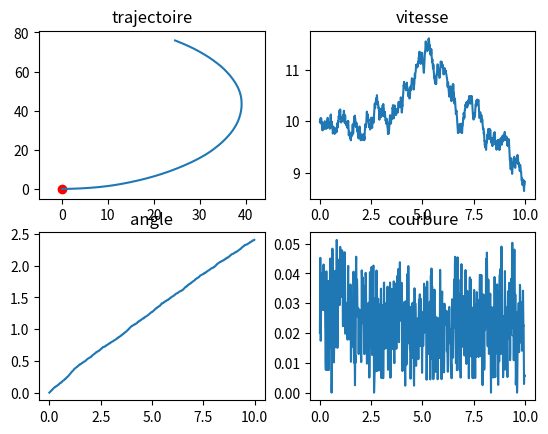

Here is the Python script that generated this plot:
import math
import random
import matplotlib.pyplot as plt
import numpy as np

amax = 2. # accelération maximale
x = np.array([0])
y = np.array([0])
t = np.array([0])
v = np.array([10])
a = np.array([0])
delta_t = 0.01
for i in range(1,1000):
    delta_x = v[-1]*delta_t*math.cos(a[-1])
    delta_y = v[-1]*delta_t*math.sin(a[-1])
    delta_v = random.randint(-100,100)/1000.
    delta_a = random.randint(0,5)/1000.
    #delta_a= i/200*math.pi
    x = np.append(x,x[-1] + delta_x)
    y = np.append(y,y[-1] + delta_y)
    t = np.append(t,t[-1] + delta_t)
    v = np.append(v,max(v[-1] + delta_v,0))
    a = np.append(a,a[-1] + delta_a)

# Première dérivée
dx = np.gradient(x)
dy = np.gradient(y)

# Deuxième dérivée
ddx = np.gradient(dx)
ddy = np.gradient(dy)

# Courbure
courbure = np.divide(np.abs(dx * ddy - dy * ddx) , (dx**2 + dy**2)**(3/2))

#plt.style.use('_mpl-gallery')
fig, ax = plt.subplots(2,2)

ax[0,0].plot(x, y)
ax[0,0].scatter(x[0], y[0],color='red')
ax[0,0].set(xlim=(x.min()-5, x.max()+5), ylim=(y.min()-5, y.max()+5))
ax[0,0].set_title('trajectoire')


ax[0,1].plot(t, v)
#ax[0,1].set(xlim=(t.min()-5, t.max()+5), ylim=(v.min()-5, v.max()+5))
ax[0,1].set_title('vitesse')

ax[1,0].plot(t, a)
ax[1,0].set_title('angle')

ax[1,1].plot(t, courbure)
ax[1,1].set_title('courbure')

plt.show()
